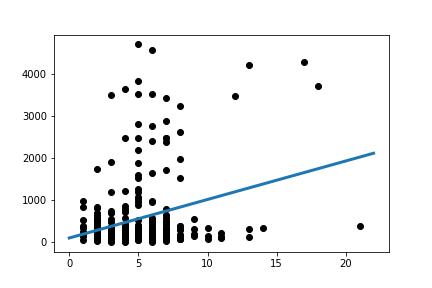

Values plotted in this chart, from the file beside it:
Slope:	91.36546504655043
Intercept:	104.6
R_value:	0.2936
P_value:	7.667885889135063e-08
